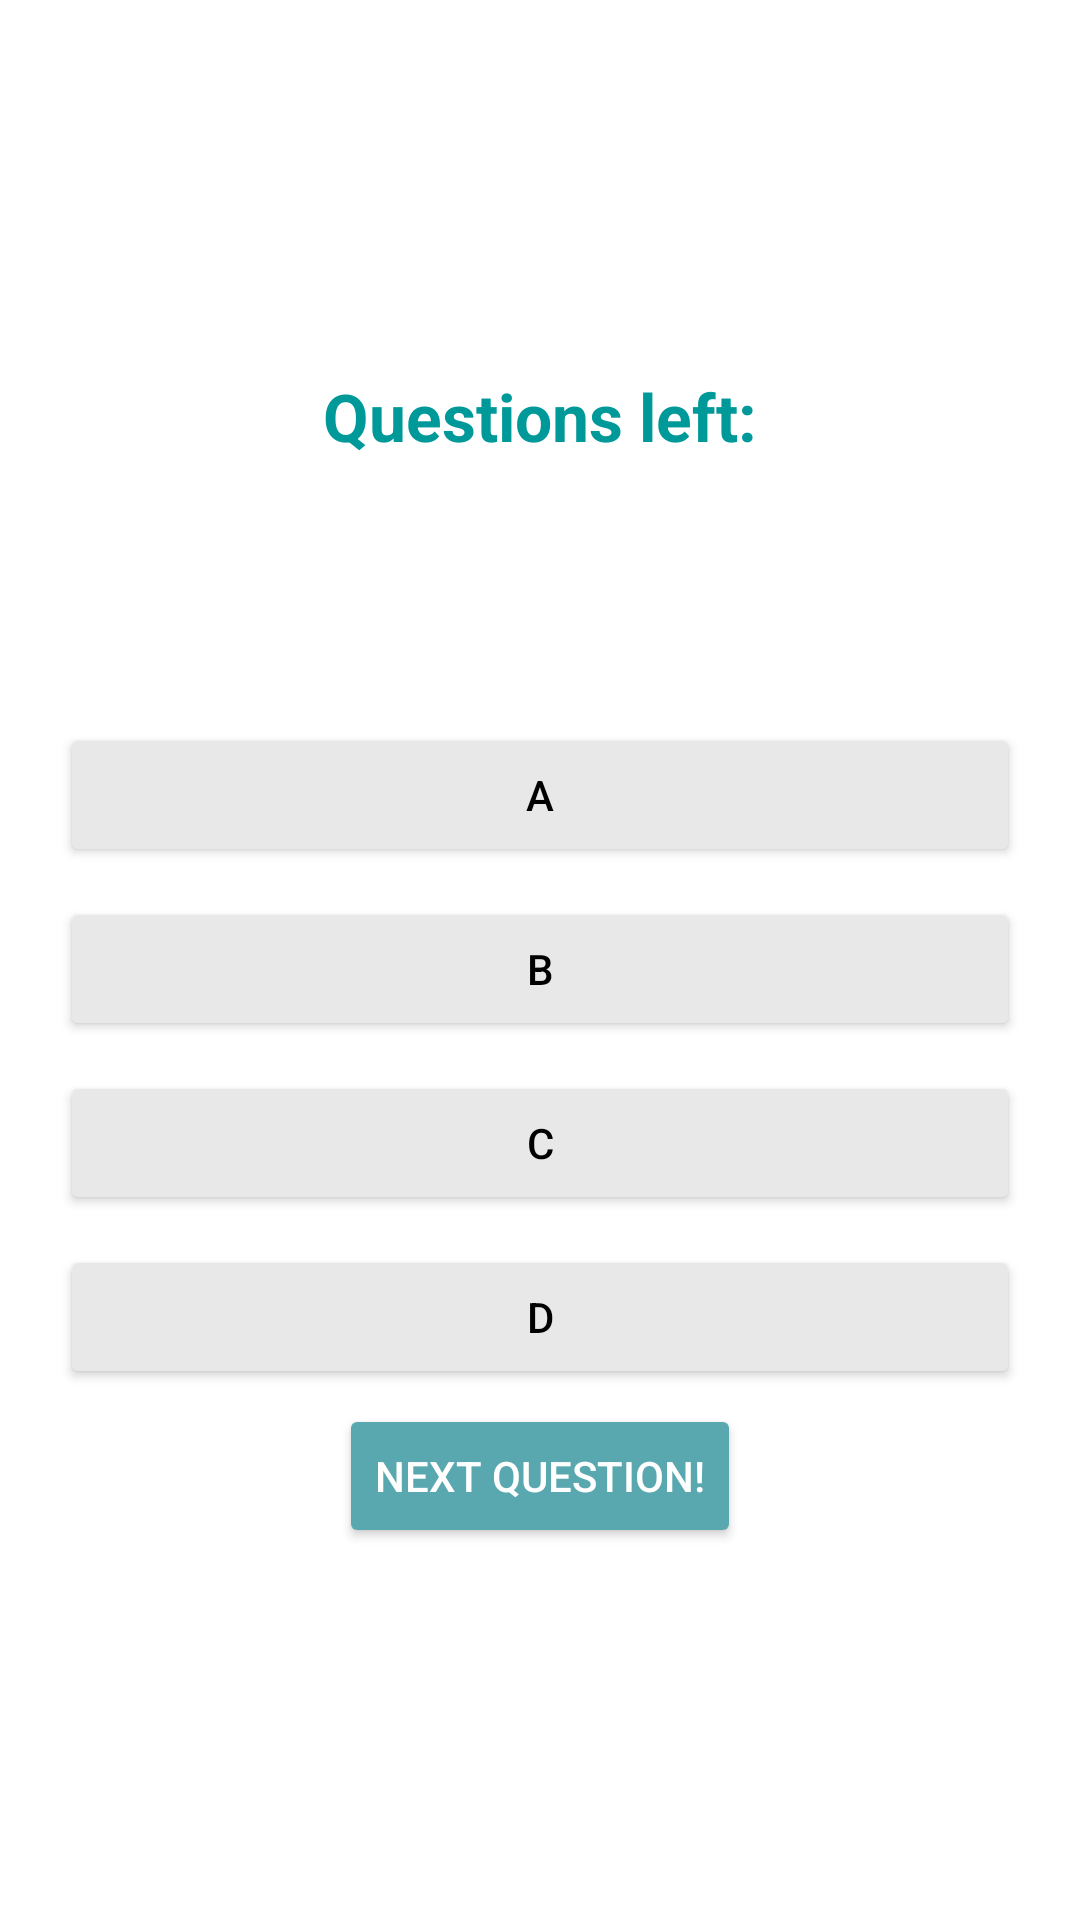

The Android layout XML behind this screen, and the referenced resources:
<!-- AndroidManifest.xml: application theme Theme.Quizapp -->
<!-- res/layout/activity_daily_quiz.xml -->
<?xml version="1.0" encoding="utf-8"?>
<LinearLayout xmlns:android="http://schemas.android.com/apk/res/android"
    xmlns:tools="http://schemas.android.com/tools"
    android:layout_width="match_parent"
    android:layout_height="match_parent"
    android:background="@drawable/gradient_background"
    android:gravity="center"
    android:orientation="vertical"
    tools:context=".quiz.PracticeQuiz">

    <TextView
        android:id="@+id/questions_left"
        android:layout_width="match_parent"
        android:layout_height="wrap_content"
        android:layout_marginStart="20dp"
        android:layout_marginEnd="20dp"
        android:text="@string/questions_left"
        android:textAlignment="center"
        android:textColor="@color/aqua"
        android:textSize="22sp"
        android:textStyle="bold" />

    <LinearLayout
        android:layout_width="wrap_content"
        android:layout_height="wrap_content"
        android:gravity="center"
        android:orientation="horizontal">

        <TextView
            android:id="@+id/countdown_text"
            android:layout_width="match_parent"
            android:layout_height="wrap_content"
            android:text="@string/time_left_text"
            android:textAlignment="center"
            android:textColor="@color/white"
            android:textSize="22sp"
            android:textStyle="bold" />

        <TextView
            android:id="@+id/countdown_number"
            android:layout_width="match_parent"
            android:layout_height="wrap_content"
            android:layout_marginStart="5sp"
            android:text="@string/time_left_number"
            android:textAlignment="center"
            android:textColor="@color/white"
            android:textSize="22sp"
            android:textStyle="bold" />

    </LinearLayout>

    <TextView
        android:id="@+id/question"
        android:layout_width="match_parent"
        android:layout_height="wrap_content"
        android:layout_marginStart="20dp"
        android:layout_marginEnd="20dp"
        android:layout_marginBottom="24dp"
        android:text="@string/this_will_be_the_question"
        android:textAlignment="center"
        android:textColor="@color/white"
        android:textSize="22sp"
        android:textStyle="bold" />

    <LinearLayout
        android:id="@+id/layoutSelectat"
        android:layout_width="match_parent"
        android:layout_height="wrap_content"
        android:orientation="vertical">

        <Button
            android:id="@+id/A_response"
            android:layout_width="match_parent"
            android:layout_height="wrap_content"
            android:layout_marginLeft="20dp"
            android:layout_marginTop="5dp"
            android:layout_marginRight="20dp"
            android:layout_marginBottom="5dp"
            android:backgroundTint="#E8E8E8"
            android:text="@string/a"
            android:textColor="@color/black" />

        <Button
            android:id="@+id/B_response"
            android:layout_width="match_parent"
            android:layout_height="wrap_content"
            android:layout_marginLeft="20dp"
            android:layout_marginTop="5dp"
            android:layout_marginRight="20dp"
            android:layout_marginBottom="5dp"
            android:backgroundTint="#E8E8E8"
            android:text="@string/b"
            android:textColor="@color/black" />

        <Button
            android:id="@+id/C_response"
            android:layout_width="match_parent"
            android:layout_height="wrap_content"
            android:layout_marginLeft="20dp"
            android:layout_marginTop="5dp"
            android:layout_marginRight="20dp"
            android:layout_marginBottom="5dp"
            android:backgroundTint="#E8E8E8"
            android:text="@string/c"
            android:textColor="@color/black" />

        <Button
            android:id="@+id/D_response"
            android:layout_width="match_parent"
            android:layout_height="wrap_content"
            android:layout_marginLeft="20dp"
            android:layout_marginTop="5dp"
            android:layout_marginRight="20dp"
            android:layout_marginBottom="5dp"
            android:backgroundTint="#E8E8E8"
            android:text="@string/d"
            android:textColor="@color/black" />

    </LinearLayout>

    <Button
        android:id="@+id/next_button"
        android:layout_width="wrap_content"
        android:layout_height="wrap_content"
        android:backgroundTint="#5AA8AF"
        android:text="@string/next_question"
        android:textColor="@color/white" />

</LinearLayout>
<!-- resources referenced by this layout -->
<resources>
  <color name="aqua">#009999</color>
  <color name="black">#FF000000</color>
  <color name="white">#FFFFFFFF</color>
  <string name="a">A</string>
  <string name="b">B</string>
  <string name="c">C</string>
  <string name="d">D</string>
  <string name="next_question">Next question!</string>
  <string name="questions_left">Questions left:</string>
  <string name="this_will_be_the_question">This will be the question</string>
  <string name="time_left_number">15</string>
  <string name="time_left_text">Time left:</string>
  <style name="Theme.Quizapp" parent="Base.Theme.Quizapp" />
  <style name="Base.Theme.Quizapp" parent="Theme.Material3.DayNight.NoActionBar">
          
          
      </style>
</resources>
